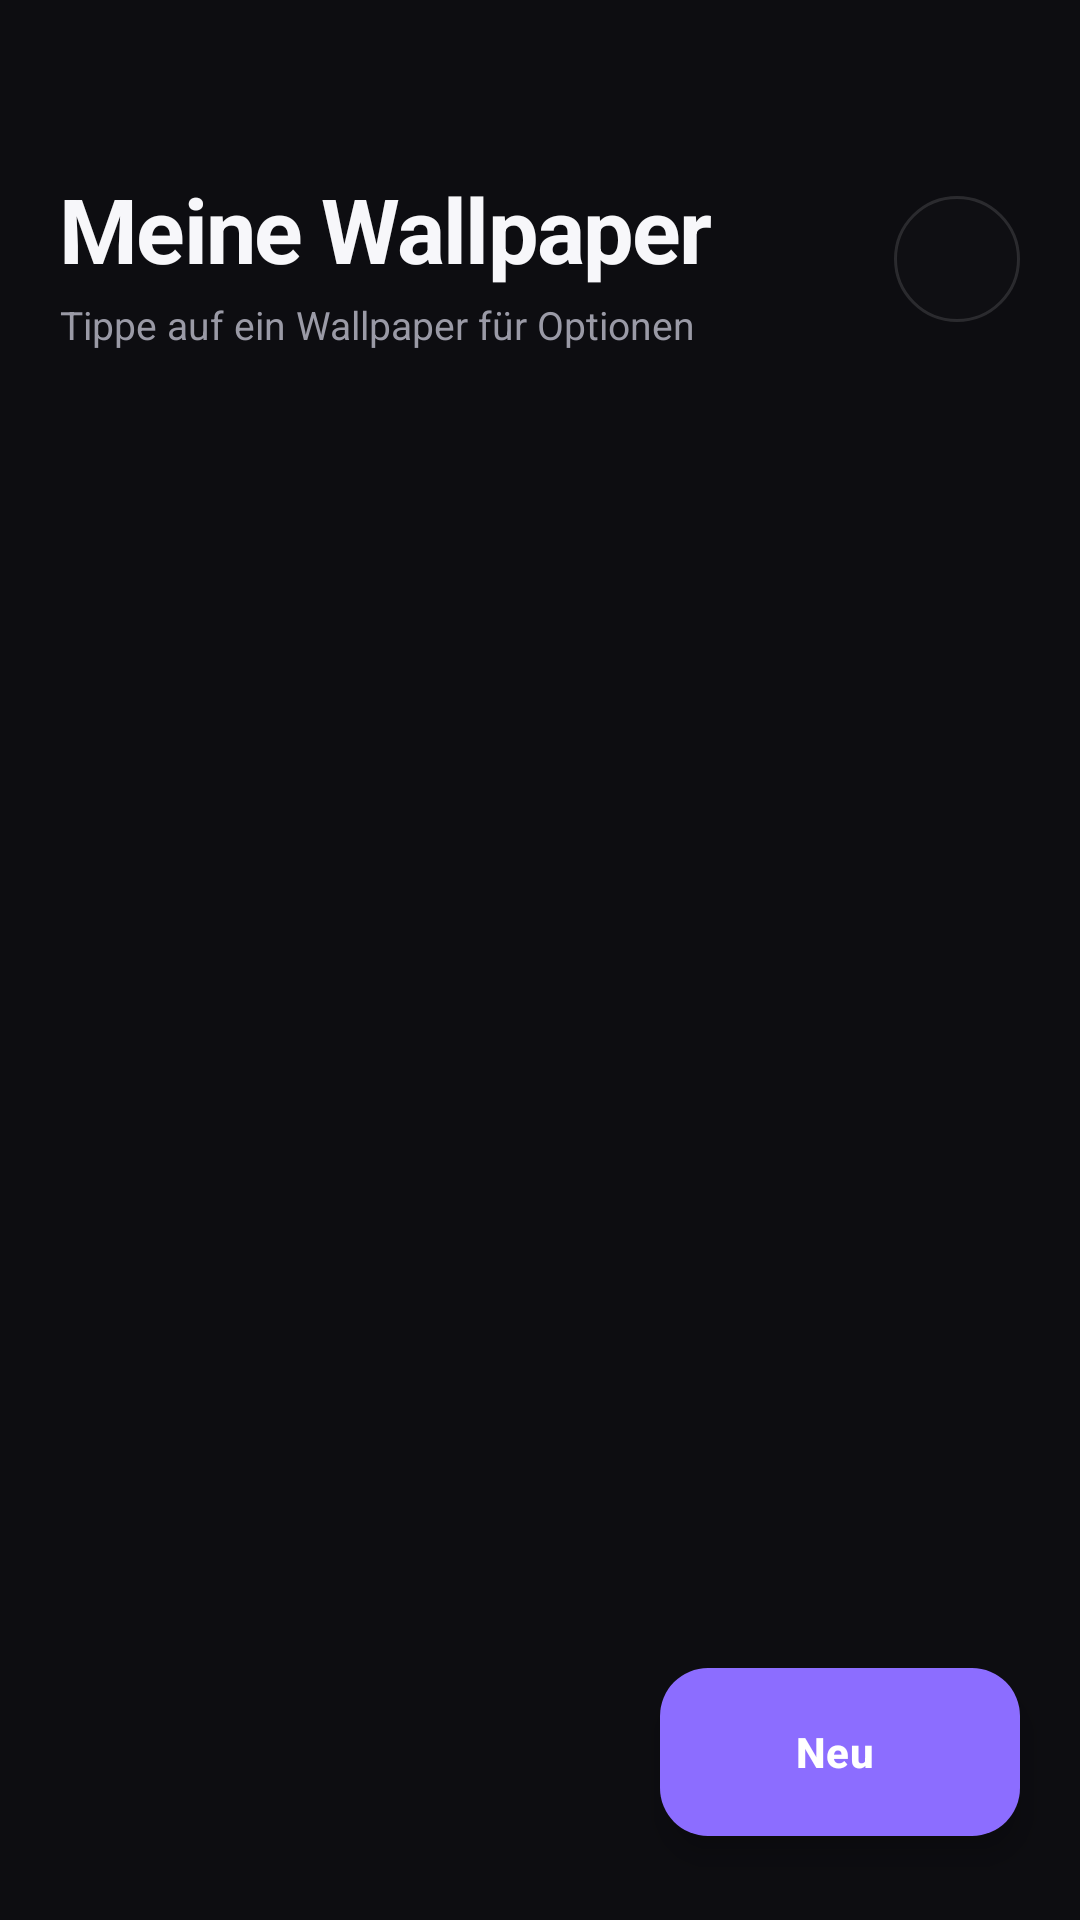

Here is an Android app screen rendered from its layout file. Give the layout XML and the strings, colors and styles it references.
<!-- AndroidManifest.xml: activity theme Theme.DepthWP -->
<!-- res/layout/activity_dashboard.xml -->
<?xml version="1.0" encoding="utf-8"?>
<FrameLayout
    xmlns:android="http://schemas.android.com/apk/res/android"
    xmlns:app="http://schemas.android.com/apk/res-auto"
    android:layout_width="match_parent"
    android:layout_height="match_parent"
    android:background="@color/background_dark">

    <LinearLayout
        android:layout_width="match_parent"
        android:layout_height="match_parent"
        android:orientation="vertical">

        
        <LinearLayout
            android:layout_width="match_parent"
            android:layout_height="wrap_content"
            android:gravity="center_vertical"
            android:orientation="horizontal"
            android:paddingStart="20dp"
            android:paddingTop="56dp"
            android:paddingEnd="20dp"
            android:paddingBottom="14dp">

            <LinearLayout
                android:layout_width="0dp"
                android:layout_height="wrap_content"
                android:layout_weight="1"
                android:orientation="vertical">

                <TextView
                    android:layout_width="wrap_content"
                    android:layout_height="wrap_content"
                    android:letterSpacing="-0.02"
                    android:text="@string/dashboard_title"
                    android:textColor="@color/text_primary"
                    android:textSize="30sp"
                    android:textStyle="bold" />

                <TextView
                    android:id="@+id/header_subtitle"
                    android:layout_width="wrap_content"
                    android:layout_height="wrap_content"
                    android:layout_marginTop="3dp"
                    android:text="@string/dashboard_subtitle"
                    android:textColor="@color/text_secondary"
                    android:textSize="13sp" />
            </LinearLayout>

            <ImageView
                android:id="@+id/btn_settings"
                android:layout_width="42dp"
                android:layout_height="42dp"
                android:background="@drawable/bg_round_icon_button"
                android:contentDescription="@string/settings_title"
                android:padding="11dp"
                android:src="@drawable/ic_settings" />
        </LinearLayout>

        
        <LinearLayout
            android:id="@+id/empty_state"
            android:layout_width="match_parent"
            android:layout_height="0dp"
            android:layout_weight="1"
            android:gravity="center"
            android:orientation="vertical"
            android:paddingHorizontal="48dp"
            android:paddingBottom="60dp"
            android:visibility="gone">

            <ImageView
                android:layout_width="88dp"
                android:layout_height="88dp"
                android:alpha="0.9"
                android:importantForAccessibility="no"
                android:src="@drawable/ic_empty_state" />

            <TextView
                android:layout_width="wrap_content"
                android:layout_height="wrap_content"
                android:layout_marginTop="18dp"
                android:text="@string/dashboard_empty_title"
                android:textColor="@color/text_primary"
                android:textSize="18sp"
                android:textStyle="bold" />

            <TextView
                android:layout_width="match_parent"
                android:layout_height="wrap_content"
                android:layout_marginTop="6dp"
                android:gravity="center"
                android:lineSpacingExtra="3dp"
                android:text="@string/dashboard_empty_body"
                android:textColor="@color/text_secondary"
                android:textSize="14sp" />

            <com.google.android.material.button.MaterialButton
                android:id="@+id/btn_create_first"
                android:layout_width="wrap_content"
                android:layout_height="52dp"
                android:layout_marginTop="24dp"
                android:paddingHorizontal="24dp"
                android:text="@string/action_create_first"
                app:cornerRadius="26dp"
                app:icon="@drawable/ic_add"
                app:iconSize="20dp" />
        </LinearLayout>

        <androidx.recyclerview.widget.RecyclerView
            android:id="@+id/preset_grid"
            android:layout_width="match_parent"
            android:layout_height="0dp"
            android:layout_weight="1"
            android:clipToPadding="false"
            android:paddingHorizontal="14dp"
            android:paddingTop="2dp"
            android:paddingBottom="110dp"
            android:scrollbars="none" />
    </LinearLayout>

    <com.google.android.material.floatingactionbutton.ExtendedFloatingActionButton
        android:id="@+id/fab_add"
        android:layout_width="wrap_content"
        android:layout_height="wrap_content"
        android:layout_gravity="bottom|end"
        android:layout_marginEnd="20dp"
        android:layout_marginBottom="28dp"
        android:text="@string/action_new_preset"
        android:textStyle="bold"
        app:backgroundTint="@color/accent_primary"
        app:icon="@drawable/ic_add"
        app:iconTint="@color/accent_on_primary"
        app:cornerRadius="28dp"
        android:textColor="@color/accent_on_primary" />

</FrameLayout>
<!-- resources referenced by this layout -->
<resources>
  <color name="accent_on_primary">#FFFFFFFF</color>
  <color name="accent_primary">#FF8C6DFF</color>
  <color name="background_dark">#FF0D0D11</color>
  <color name="text_primary">#FFF7F7FA</color>
  <color name="text_secondary">#FF9A9AA6</color>
  <!-- drawable bg_round_icon_button (drawable) -->
  <?xml version="1.0" encoding="utf-8"?>
  <ripple xmlns:android="http://schemas.android.com/apk/res/android"
      android:color="@color/accent_soft">
      <item>
          <shape android:shape="oval">
              <solid android:color="#A6101015" />
              <stroke android:width="1dp" android:color="@color/outline_subtle" />
          </shape>
      </item>
  </ripple>
  <!-- drawable ic_empty_state (drawable) -->
  <?xml version="1.0" encoding="utf-8"?>
  <vector xmlns:android="http://schemas.android.com/apk/res/android"
      android:width="96dp"
      android:height="96dp"
      android:viewportWidth="24"
      android:viewportHeight="24">
      <path
          android:fillColor="#332A2A30"
          android:pathData="M4,2h16c1.1,0 2,0.9 2,2v16c0,1.1 -0.9,2 -2,2H4c-1.1,0 -2,-0.9 -2,-2V4c0,-1.1 0.9,-2 2,-2z" />
      <path
          android:fillColor="#FF8C6DFF"
          android:pathData="M12,7c0.55,0 1,0.45 1,1v3h3c0.55,0 1,0.45 1,1s-0.45,1 -1,1h-3v3c0,0.55 -0.45,1 -1,1s-1,-0.45 -1,-1v-3H8c-0.55,0 -1,-0.45 -1,-1s0.45,-1 1,-1h3V8c0,-0.55 0.45,-1 1,-1z" />
  </vector>
  <string name="action_create_first">Erstes Wallpaper erstellen</string>
  <string name="action_new_preset">Neu</string>
  <string name="dashboard_empty_body">Erstelle dein erstes Wallpaper mit Uhr, Datum und Depth-Objekt.</string>
  <string name="dashboard_empty_title">Noch nichts erstellt</string>
  <string name="dashboard_subtitle">Tippe auf ein Wallpaper für Optionen</string>
  <string name="dashboard_title">Meine Wallpaper</string>
  <string name="settings_title">Einstellungen</string>
  <style name="Theme.DepthWP" parent="Theme.Material3.Dark.NoActionBar">
          <item name="colorPrimary">@color/accent_primary</item>
          <item name="colorOnPrimary">@color/accent_on_primary</item>
          <item name="colorPrimaryContainer">@color/accent_deep</item>
          <item name="colorOnPrimaryContainer">@color/accent_on_primary</item>
          <item name="colorSecondary">@color/accent_bright</item>
          <item name="colorSurface">@color/surface_dark</item>
          <item name="colorSurfaceVariant">@color/surface_dark_variant</item>
          <item name="colorOutline">@color/outline_strong</item>
          <item name="android:windowBackground">@color/background_dark</item>
          <item name="android:statusBarColor">@android:color/transparent</item>
          <item name="android:navigationBarColor">@color/background_dark</item>
          <item name="android:textColorPrimary">@color/text_primary</item>
          <item name="android:textColorSecondary">@color/text_secondary</item>
          <item name="materialAlertDialogTheme">@style/Theme.DepthWP.Dialog</item>
      </style>
  <color name="accent_soft">#338C6DFF</color>
  <color name="outline_subtle">#1FFFFFFF</color>
  <color name="accent_deep">#FF6A4BE0</color>
  <color name="accent_bright">#FFA98CFF</color>
  <color name="surface_dark">#FF17171D</color>
  <color name="surface_dark_variant">#FF23232B</color>
  <color name="outline_strong">#33FFFFFF</color>
  <style name="Theme.DepthWP.Dialog" parent="ThemeOverlay.Material3.MaterialAlertDialog">
          <item name="colorSurface">@color/surface_elevated</item>
          <item name="android:textColorPrimary">@color/text_primary</item>
          <item name="shapeAppearanceOverlay">@style/ShapeAppearance.DepthWP.Dialog</item>
      </style>
  <color name="surface_elevated">#FF1D1D25</color>
  <style name="ShapeAppearance.DepthWP.Dialog" parent="">
          <item name="cornerFamily">rounded</item>
          <item name="cornerSize">24dp</item>
      </style>
</resources>
